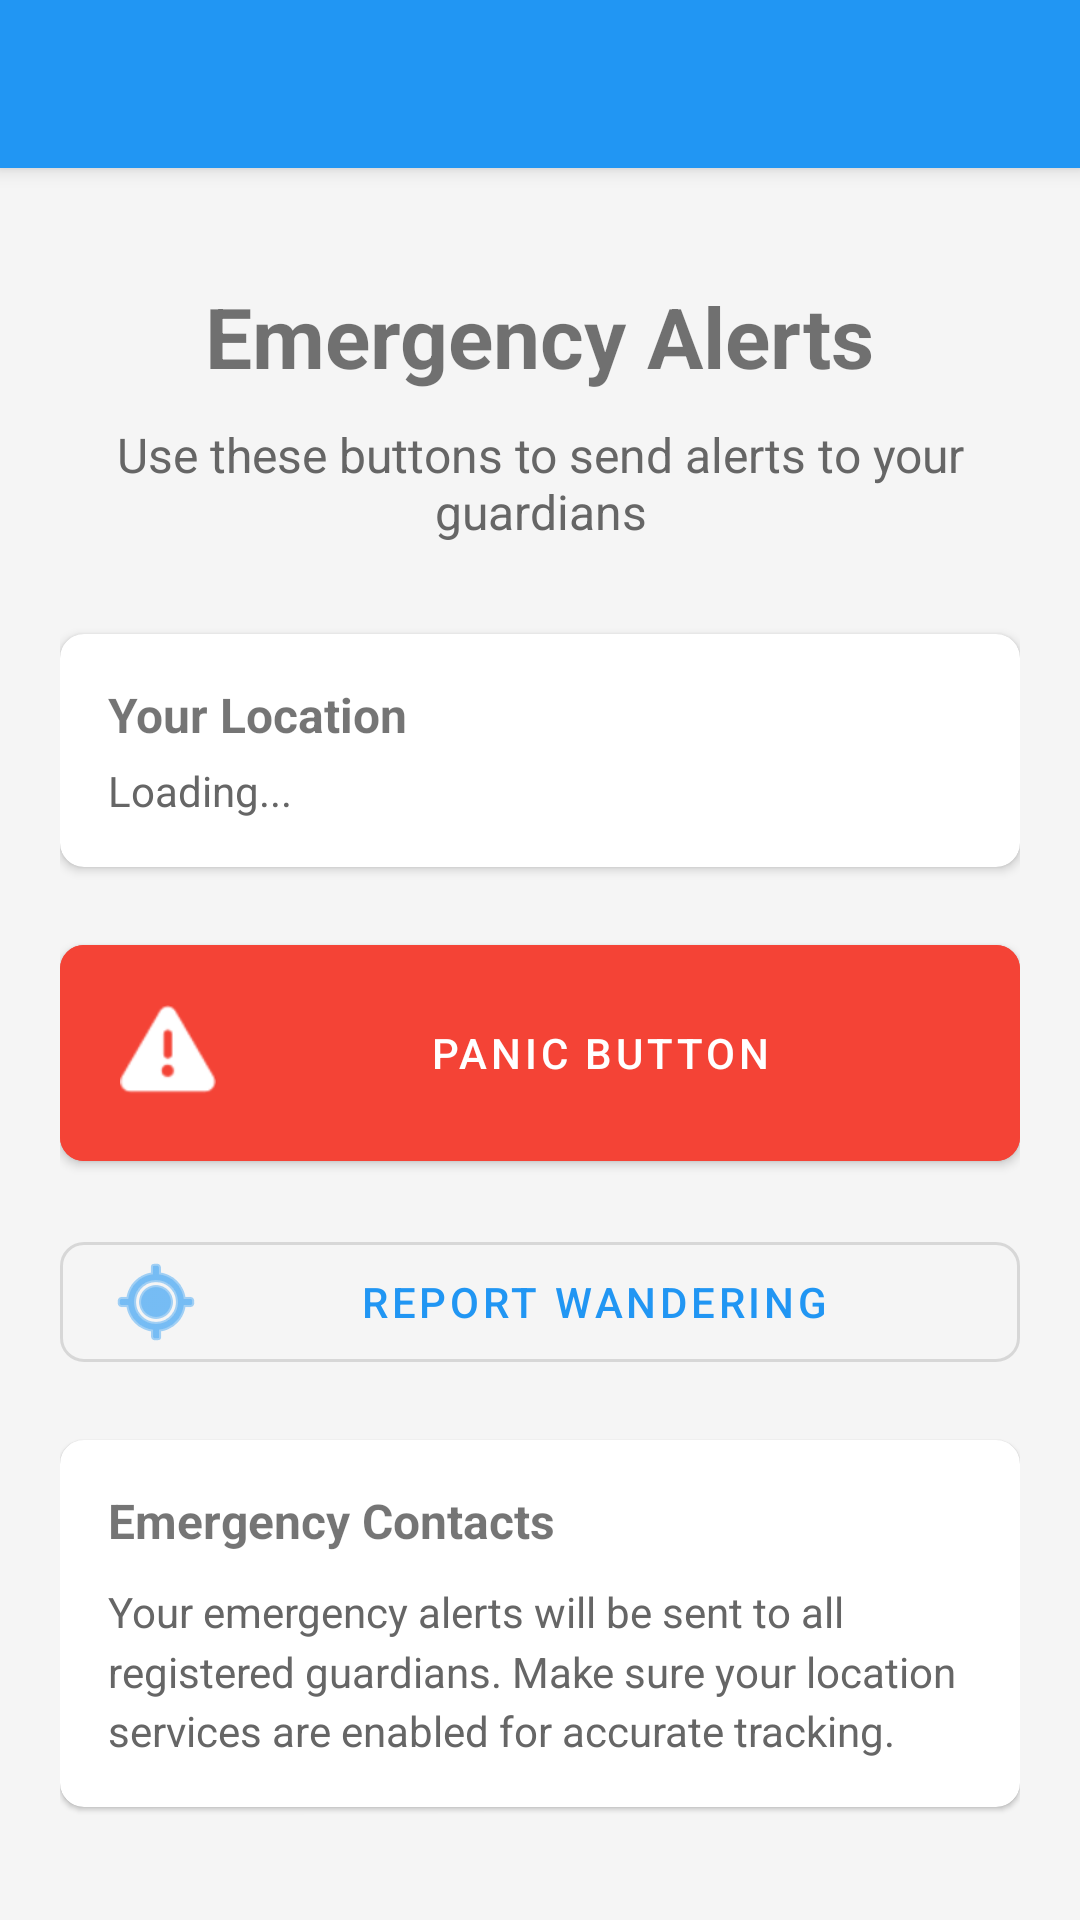

Layout XML and referenced resources for this Android screen:
<!-- AndroidManifest.xml: application theme Theme.ZoneZap -->
<!-- res/layout/activity_panic.xml -->
<?xml version="1.0" encoding="utf-8"?>
<androidx.coordinatorlayout.widget.CoordinatorLayout xmlns:android="http://schemas.android.com/apk/res/android"
    xmlns:app="http://schemas.android.com/apk/res-auto"
    xmlns:tools="http://schemas.android.com/tools"
    android:layout_width="match_parent"
    android:layout_height="match_parent"
    android:background="@color/background_gray"
    tools:context=".ui.panic.PanicActivity">

    <com.google.android.material.appbar.AppBarLayout
        android:layout_width="match_parent"
        android:layout_height="wrap_content"
        android:theme="@style/Theme.ZoneZap">

        <androidx.appcompat.widget.Toolbar
            android:id="@+id/toolbar"
            android:layout_width="match_parent"
            android:layout_height="?attr/actionBarSize"
            android:background="?attr/colorPrimary"
            app:popupTheme="@style/ThemeOverlay.AppCompat.Light" />
    </com.google.android.material.appbar.AppBarLayout>

    <androidx.core.widget.NestedScrollView
        android:layout_width="match_parent"
        android:layout_height="match_parent"
        app:layout_behavior="@string/appbar_scrolling_view_behavior"
        android:fillViewport="true">

        <LinearLayout
            android:layout_width="match_parent"
            android:layout_height="wrap_content"
            android:orientation="vertical"
            android:padding="20dp"
            android:gravity="center">

            <TextView
                android:layout_width="wrap_content"
                android:layout_height="wrap_content"
                android:text="Emergency Alerts"
                android:textSize="28sp"
                android:textStyle="bold"
                android:layout_marginBottom="10dp" />

            <TextView
                android:layout_width="wrap_content"
                android:layout_height="wrap_content"
                android:text="Use these buttons to send alerts to your guardians"
                android:textSize="16sp"
                android:textColor="#666666"
                android:layout_marginBottom="30dp"
                android:gravity="center" />

            <com.google.android.material.card.MaterialCardView
                android:id="@+id/locationCard"
                android:layout_width="match_parent"
                android:layout_height="wrap_content"
                android:layout_marginBottom="20dp"
                app:cardElevation="2dp"
                app:cardCornerRadius="8dp">

                <LinearLayout
                    android:layout_width="match_parent"
                    android:layout_height="wrap_content"
                    android:orientation="vertical"
                    android:padding="16dp">

                    <TextView
                        android:layout_width="wrap_content"
                        android:layout_height="wrap_content"
                        android:text="Your Location"
                        android:textSize="16sp"
                        android:textStyle="bold"
                        android:layout_marginBottom="5dp" />

                    <TextView
                        android:id="@+id/locationText"
                        android:layout_width="wrap_content"
                        android:layout_height="wrap_content"
                        android:text="Loading..."
                        android:textSize="14sp"
                        android:textColor="#666666" />
                </LinearLayout>
            </com.google.android.material.card.MaterialCardView>

            <com.google.android.material.button.MaterialButton
                android:id="@+id/panicButton"
                android:layout_width="match_parent"
                android:layout_height="wrap_content"
                android:text="@string/panic_button"
                android:textColor="@android:color/white"
                android:backgroundTint="@color/panic_red"
                app:cornerRadius="8dp"
                android:layout_marginBottom="15dp"
                android:padding="20dp"
                app:icon="@android:drawable/ic_dialog_alert"
                app:iconTint="@android:color/white" />

            <com.google.android.material.button.MaterialButton
                android:id="@+id/wanderingButton"
                android:layout_width="match_parent"
                android:layout_height="wrap_content"
                android:text="@string/report_wandering"
                style="@style/Widget.MaterialComponents.Button.OutlinedButton"
                app:cornerRadius="8dp"
                android:layout_marginBottom="20dp"
                app:icon="@android:drawable/ic_menu_mylocation" />

            <com.google.android.material.card.MaterialCardView
                android:layout_width="match_parent"
                android:layout_height="wrap_content"
                app:cardElevation="1dp"
                app:cardCornerRadius="8dp">

                <LinearLayout
                    android:layout_width="match_parent"
                    android:layout_height="wrap_content"
                    android:orientation="vertical"
                    android:padding="16dp">

                    <TextView
                        android:layout_width="wrap_content"
                        android:layout_height="wrap_content"
                        android:text="Emergency Contacts"
                        android:textSize="16sp"
                        android:textStyle="bold"
                        android:layout_marginBottom="10dp" />

                    <TextView
                        android:layout_width="wrap_content"
                        android:layout_height="wrap_content"
                        android:text="Your emergency alerts will be sent to all registered guardians. Make sure your location services are enabled for accurate tracking."
                        android:textSize="14sp"
                        android:textColor="#666666"
                        android:lineSpacingMultiplier="1.2" />
                </LinearLayout>
            </com.google.android.material.card.MaterialCardView>
        </LinearLayout>
    </androidx.core.widget.NestedScrollView>

</androidx.coordinatorlayout.widget.CoordinatorLayout>
<!-- resources referenced by this layout -->
<resources>
  <color name="background_gray">#F5F5F5</color>
  <color name="panic_red">#F44336</color>
  <string name="panic_button">PANIC BUTTON</string>
  <string name="report_wandering">Report Wandering</string>
  <style name="Theme.ZoneZap" parent="Theme.MaterialComponents.DayNight.NoActionBar">
          <item name="colorPrimary">@color/primary_blue</item>
          <item name="colorPrimaryVariant">@color/primary_blue</item>
          <item name="colorOnPrimary">@color/white</item>
          <item name="colorSecondary">@color/teal_200</item>
          <item name="colorSecondaryVariant">@color/teal_700</item>
          <item name="colorOnSecondary">@color/black</item>
          <item name="android:statusBarColor">@color/primary_blue</item>
      </style>
  <color name="primary_blue">#2196F3</color>
  <color name="white">#FFFFFFFF</color>
  <color name="teal_200">#FF03DAC5</color>
  <color name="teal_700">#FF018786</color>
  <color name="black">#FF000000</color>
</resources>
